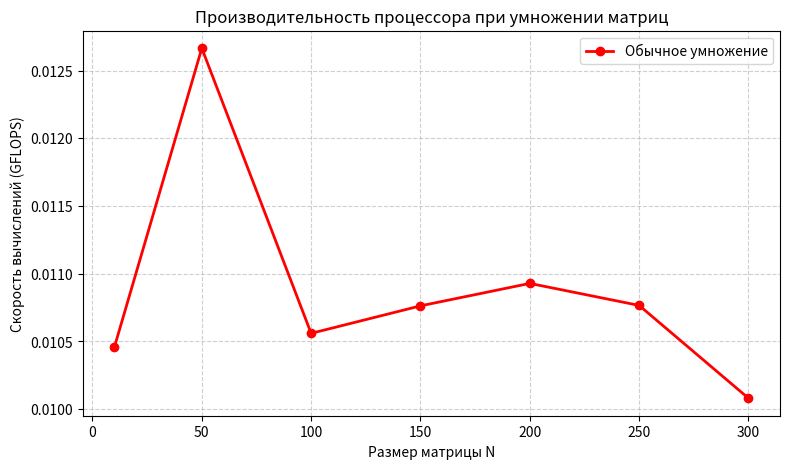

Write the Python code that produced this figure.
import time
import random
import matplotlib.pyplot as plt

SIZES = [10, 50, 100, 150, 200, 250, 300]
gflops_list = []

print("Начинаем тестирование производительности процессора...")

for n in SIZES:
    print(f"Считаем размер {n}x{n}...", end="", flush=True)
    
    A = [[random.random() for _ in range(n)] for _ in range(n)]
    B = [[random.random() for _ in range(n)] for _ in range(n)]
    C = [[0.0 for _ in range(n)] for _ in range(n)]
    
    t0 = time.perf_counter()
    
    for i in range(n):
        for j in range(n):
            for k in range(n):
                C[i][j] += A[i][k] * B[k][j]
                
    dt = time.perf_counter() - t0
    
    gflops = (2 * (n ** 3)) / (dt * 1e9) if dt > 0 else 0
    gflops_list.append(gflops)
    print(f" Готово! Скорость: {gflops:.4f} GFLOPS")

print("\nОтрисовка графика...")
plt.figure(figsize=(9, 5))
plt.plot(SIZES, gflops_list, 'r-o', linewidth=2, label="Обычное умножение")
plt.title("Производительность процессора при умножении матриц")
plt.xlabel("Размер матрицы N")
plt.ylabel("Скорость вычислений (GFLOPS)")
plt.grid(True, linestyle="--", alpha=0.6)
plt.legend()

plt.savefig("performance.png", dpi=300)
print("Файл 'performance.png' успешно сохранен в вашу папку лабы!")
plt.show()
